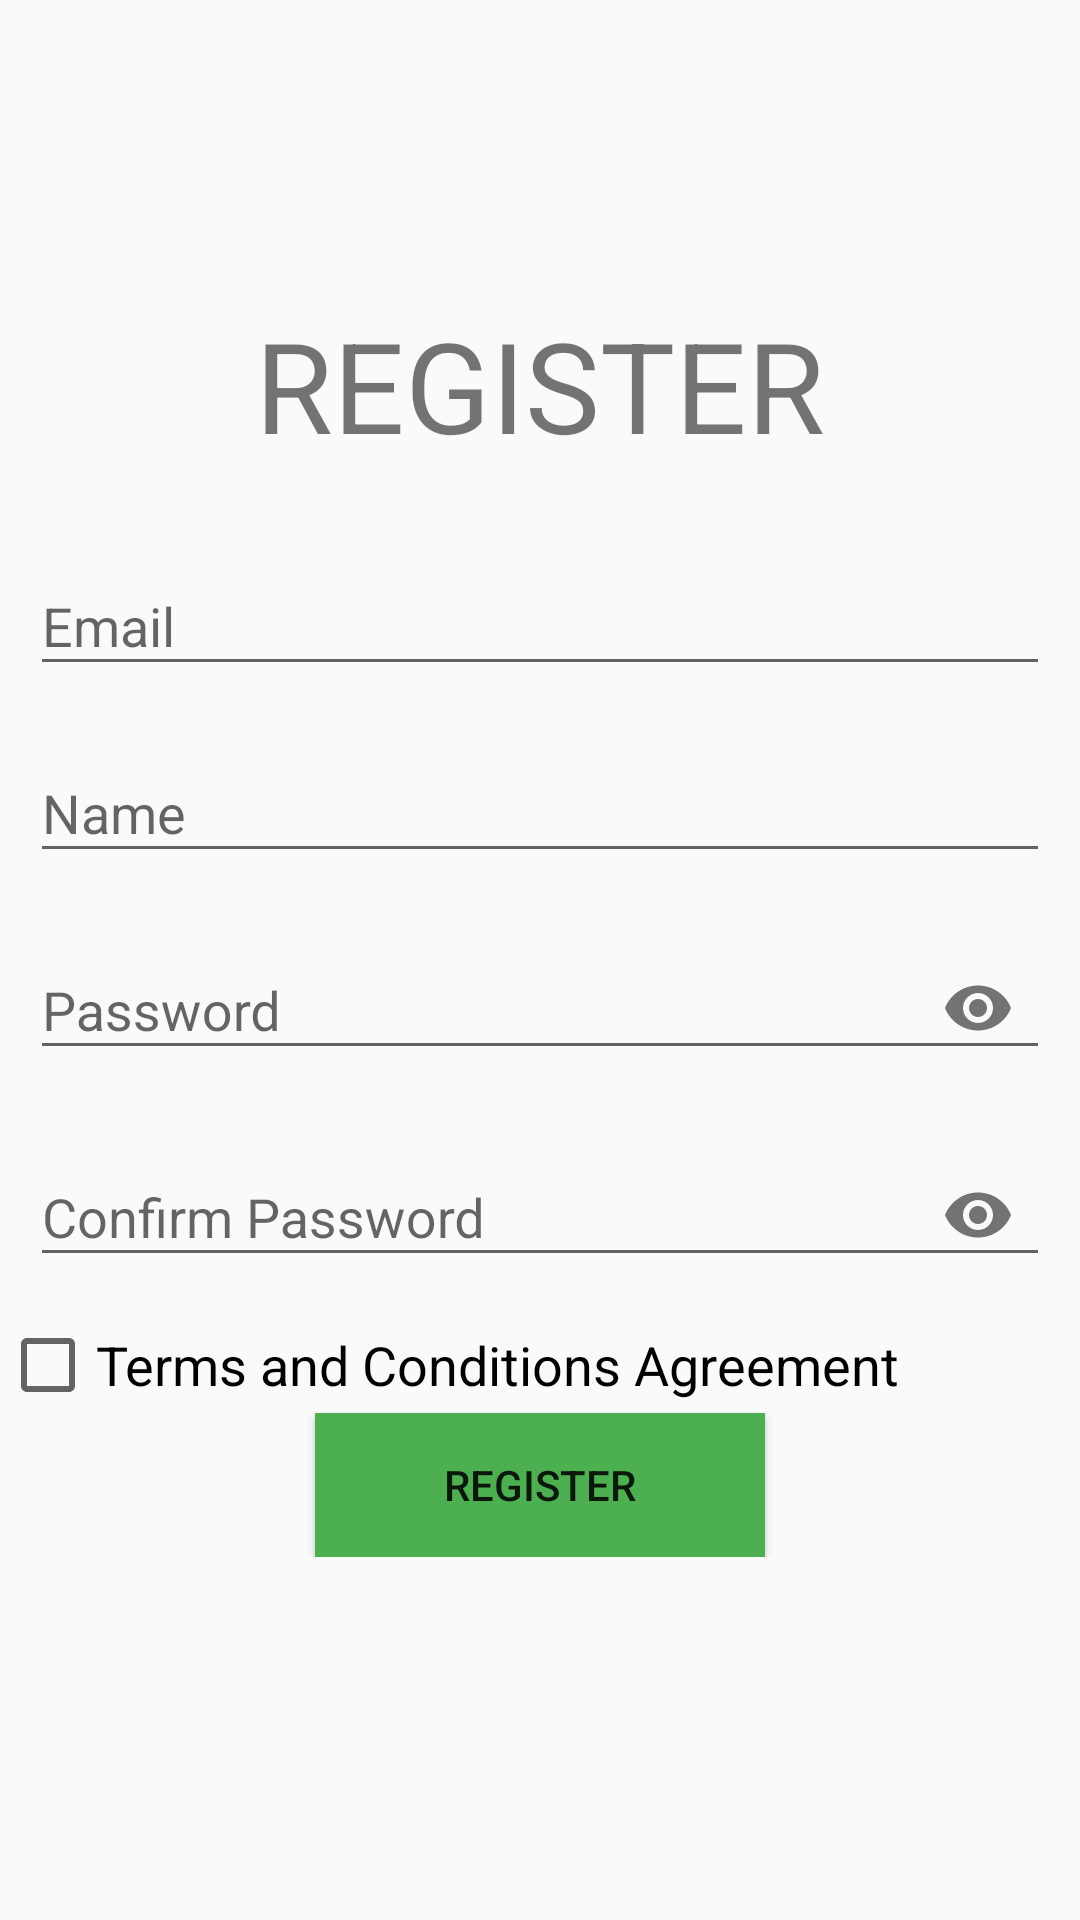

This screen was rendered from an Android layout file. Write that file and the resources it references.
<!-- AndroidManifest.xml: application theme AppTheme -->
<!-- res/layout/activity_register.xml -->
<?xml version="1.0" encoding="utf-8"?>
<ScrollView xmlns:android="http://schemas.android.com/apk/res/android"
    xmlns:app="http://schemas.android.com/apk/res-auto"
    xmlns:tools="http://schemas.android.com/tools"
    android:layout_width="match_parent"
    android:layout_height="match_parent"
    tools:context=".RegisterActivity">

    <LinearLayout
        android:layout_width="match_parent"
        android:layout_height="wrap_content"
        android:orientation="vertical">

        <TextView
            android:layout_width="match_parent"
            android:layout_height="wrap_content"
            android:text="REGISTER"
            android:gravity="center"
            android:textSize="42sp"
            android:layout_marginTop="100dp"/>

        <android.support.design.widget.TextInputLayout
            android:layout_width="match_parent"
            android:layout_height="wrap_content"
            android:layout_marginTop="20dp">

            <android.support.design.widget.TextInputEditText
                android:id="@+id/edtEmail"
                android:layout_width="match_parent"
                android:layout_height="wrap_content"
                android:layout_margin="10dp"
                android:hint="Email"
                android:inputType="textEmailAddress" />
        </android.support.design.widget.TextInputLayout>

        <android.support.design.widget.TextInputLayout
            android:layout_width="match_parent"
            android:layout_height="wrap_content">

            <android.support.design.widget.TextInputEditText
                android:id="@+id/edtName"
                android:layout_width="match_parent"
                android:layout_height="wrap_content"
                android:layout_margin="10dp"
                android:hint="Name" />
        </android.support.design.widget.TextInputLayout>

        <android.support.design.widget.TextInputLayout
            android:layout_width="match_parent"
            android:layout_height="wrap_content"
            app:passwordToggleEnabled="true"    >
            <EditText
                android:id="@+id/edtPass"
                android:layout_width="match_parent"
                android:layout_height="wrap_content"
                android:inputType="textPassword"
                android:hint="Password"
                android:layout_margin="10dp"/>
        </android.support.design.widget.TextInputLayout>

        <android.support.design.widget.TextInputLayout
            android:layout_width="match_parent"
            android:layout_height="wrap_content"
            app:passwordToggleEnabled="true"    >
            <EditText
                android:id="@+id/edtcPass"
                android:layout_width="match_parent"
                android:layout_height="wrap_content"
                android:inputType="textPassword"
                android:hint="Confirm Password"
                android:layout_margin="10dp"/>
        </android.support.design.widget.TextInputLayout>

        <CheckBox
            android:id="@+id/chkAgree"
            android:layout_width="match_parent"
            android:layout_height="wrap_content"
            android:text="Terms and Conditions Agreement"
            android:textSize="18sp"/>

        <Button
            android:onClick="registerClick"
            android:id="@+id/btnRegis"
            android:layout_width="150dp"
            android:layout_height="wrap_content"
            android:layout_gravity="center"
            android:text="Register"
            android:background="@color/colorPrimary"/>

    </LinearLayout>
</ScrollView>
<!-- resources referenced by this layout -->
<resources>
  <color name="colorPrimary">#4caf50</color>
  <style name="AppTheme" parent="Base.Theme.AppCompat.Light.DarkActionBar">
          
          <item name="colorPrimary">@color/colorPrimary</item>
          <item name="colorPrimaryDark">@color/colorPrimaryDark</item>
          <item name="colorAccent">@color/colorAccent</item>
          <item name="android:colorPrimaryDark">@color/colorPrimaryDark</item>
          <item name="android:colorPrimary">@color/colorPrimary</item>
          <item name="android:colorAccent">@color/colorAccent</item>
      </style>
  <color name="colorPrimaryDark">#64dd17</color>
  <color name="colorAccent">#00bfa5</color>
</resources>
